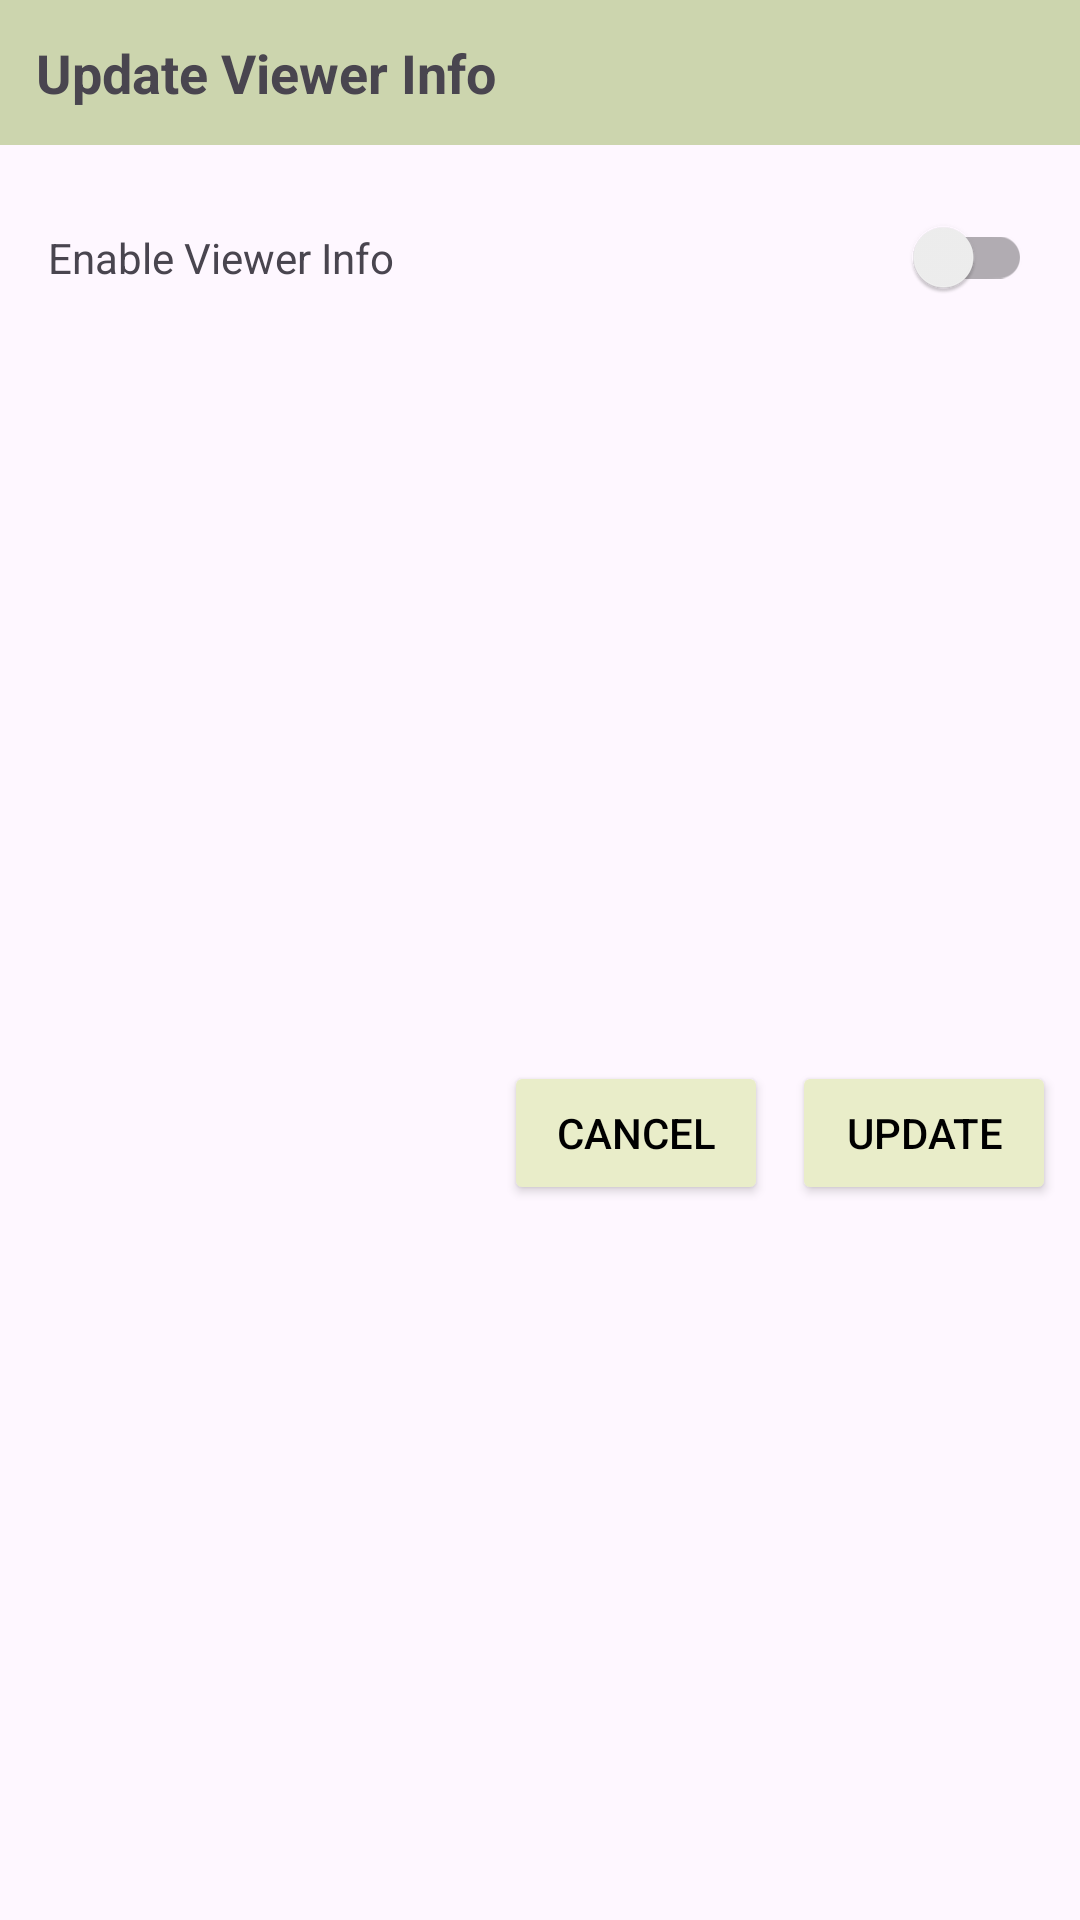

This screen was rendered from an Android layout file. Write that file and the resources it references.
<!-- AndroidManifest.xml: application theme Theme.MessageSDKSampleApp -->
<!-- res/layout/fragment_update_viewer_info_dialog.xml -->
<?xml version="1.0" encoding="utf-8"?>
<androidx.constraintlayout.widget.ConstraintLayout xmlns:android="http://schemas.android.com/apk/res/android"
    xmlns:app="http://schemas.android.com/apk/res-auto"
    android:layout_width="wrap_content"
    android:layout_height="wrap_content"
    android:minWidth="280dp">

    <TextView
        android:id="@+id/text_dialog_title"
        android:layout_width="0dp"
        android:layout_height="wrap_content"
        android:background="@color/tea_green"
        android:padding="12dp"
        android:text="@string/update_viewer_info"
        android:textSize="18sp"
        android:textStyle="bold"
        app:layout_constraintEnd_toEndOf="parent"
        app:layout_constraintStart_toStartOf="parent"
        app:layout_constraintTop_toTopOf="parent" />

    <TextView
        android:id="@+id/text_title"
        android:layout_width="wrap_content"
        android:layout_height="wrap_content"
        android:layout_marginHorizontal="16dp"
        android:text="@string/enable_viewer_info"
        app:layout_constraintBottom_toBottomOf="@id/switch_enable"
        app:layout_constraintStart_toStartOf="parent"
        app:layout_constraintTop_toTopOf="@id/switch_enable" />

    <androidx.appcompat.widget.SwitchCompat
        android:id="@+id/switch_enable"
        android:layout_width="0dp"
        android:layout_height="wrap_content"
        android:layout_marginHorizontal="16dp"
        android:layout_marginTop="24dp"
        android:checked="false"
        android:theme="@style/SwitchTheme"
        app:layout_constraintEnd_toEndOf="parent"
        app:layout_constraintStart_toEndOf="@id/text_title"
        app:layout_constraintTop_toBottomOf="@id/text_dialog_title" />

    <Button
        android:id="@+id/button_cancel"
        android:layout_width="wrap_content"
        android:layout_height="wrap_content"
        android:layout_marginHorizontal="8dp"
        android:layout_marginTop="24dp"
        android:layout_marginBottom="8dp"
        android:backgroundTint="@color/selector_button"
        android:text="@string/cancel"
        android:textColor="@color/selector_button_text"
        app:layout_constraintBottom_toBottomOf="parent"
        app:layout_constraintEnd_toStartOf="@id/button_update"
        app:layout_constraintTop_toBottomOf="@id/switch_enable" />

    <Button
        android:id="@+id/button_update"
        android:layout_width="wrap_content"
        android:layout_height="wrap_content"
        android:layout_marginHorizontal="8dp"
        android:layout_marginTop="24dp"
        android:layout_marginBottom="8dp"
        android:backgroundTint="@color/selector_button"
        android:text="@string/update"
        android:textColor="@color/selector_button_text"
        app:layout_constraintBottom_toBottomOf="parent"
        app:layout_constraintEnd_toEndOf="parent"
        app:layout_constraintTop_toBottomOf="@id/switch_enable" />

</androidx.constraintlayout.widget.ConstraintLayout>
<!-- resources referenced by this layout -->
<resources>
  <color name="tea_green">#CCD5AE</color>
  <string name="cancel">Cancel</string>
  <string name="enable_viewer_info">Enable Viewer Info</string>
  <string name="update">Update</string>
  <string name="update_viewer_info">Update Viewer Info</string>
  <style name="SwitchTheme" parent="Theme.AppCompat.Light">
          
          <item name="colorControlActivated">@color/beige</item>
      </style>
  <style name="Theme.MessageSDKSampleApp" parent="Base.Theme.MessageSDKSampleApp" />
  <color name="beige">#E9EDC9</color>
  <style name="Base.Theme.MessageSDKSampleApp" parent="Theme.Material3.DayNight.NoActionBar">
          
           <item name="colorPrimary">@color/beige</item>
      </style>
</resources>
